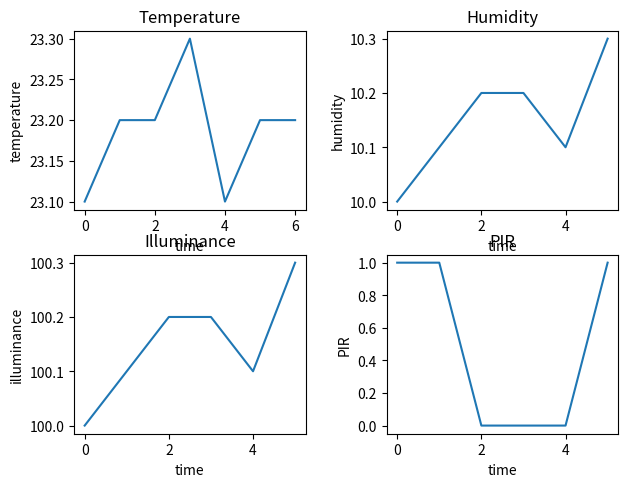

Write the Python code that produced this figure.
# Test map & plot function in python
import numpy as np                      # Enable numpy array
import matplotlib.pyplot as plt         # Enable plot function
from matplotlib.ticker import NullFormatter  

class Mapping:

    def __init__(self, name):
        self.name = name
         # initialize 4 lists to hold data
        self.tem_list = []   # temperature list
        self.hum_list = []   # humidity list
        self.lgt_list = []   # illumance list
        self.PIR_list = []   # PIR list

    def add_data(self, key, value):
        # This function is used to add data into lists
        # Call this function to add: self.add(key,value) in main function 
        # Four cases: temperature, humidity, light, and PIR
        # In order to make this class to work, the key must be 
        # enter as tem, hum, lgt, pir
        if(key == 'tem'):
            self.tem_list.append(value)
        elif(key == 'hum'):
            self.hum_list.append(value)
        elif(key == 'lgt'):
            self.lgt_list.append(value)
        elif(key == 'pir'):
            self.PIR_list.append(value)
        else:
            print("List not found")

    def get(self,key):
        # This function is to get values in list
        # Require enter self.get(key) in main function
        # In order to make this class to work, the key must be 
        # enter as tem, hum, lgt, pir
        result = []
        if(key == 'tem'):
            result =  self.tem_list
        elif(key == 'hum'):
            result =  self.hum_list
        elif(key == 'lgt'):
            result =  self.lgt_list
        elif(key == 'pir'):
            result =  self.PIR_list
        else: 
            print("List not found")
            result = [None]
        return result     # return a none list

    def print_data(self,key):
        # This function is to print values in each list
        # Require enter self.print_data(key) in main function
        # In order to make this class to work, the key must be 
        # enter as tem, hum, lgt, pir, or all
        if(key == 'tem'):
            print("Temperature data display:")
            print(self.tem_list)
        elif(key == 'hum'):
            print("Humidity data display:")
            print(self.hum_list)            
        elif(key == 'lgt'):
            print("Illuminance data display:")
            print(self.lgt_list)
        elif(key == 'pir'):
            print("PIR sensor data display:")
            print(self.PIR_list)
        elif(key == 'all'):
            print("Temperature data display:")
            print(self.tem_list)
            print("Humidity data display:")
            print(self.hum_list)
            print("Illuminance data display:")
            print(self.lgt_list)
            print("PIR sensor data display:")
            print(self.PIR_list)
        else: 
            print("List not found")

    def table_data(self,key):
        print("Data display as a table")

    def draw_data(self,key):
        # This function is to draw data from list
        # Call this function in main to display data graph
        # key: tem, hum, lgt, pir, all
        # all key is to draw all data in a picture by using subplot
        
        data = []         # generate a data list

        if (key == 'tem'):
            data = self.tem_list
            #Plot function
            plt.plot(data)
            # Setting title 
            plt.title(r'Temperature', fontsize=20)
            # Set x and y labels
            plt.xlabel('time')
            plt.ylabel('temperature')
            # show image
            plt.show()
        elif (key == 'hum'):
            data = self.hum_list
            #Plot function
            plt.plot(data)
            # Setting title 
            plt.title(r'Humidity', fontsize=20)
            # Set x and y labels
            plt.xlabel('time')
            plt.ylabel('humidity')
            # show image
            plt.show()
        elif (key == 'lgt'):
            data = self.lgt_list
            #Plot function
            plt.plot(data)
            # Setting title 
            plt.title(r'Illuminance', fontsize=20)
            # Set x and y labels
            plt.xlabel('time')
            plt.ylabel('illuminance')
            # show image
            plt.show()
        elif (key == 'pir'):
            data = self.PIR_list
            #Plot function
            plt.plot(data)
            # Setting title 
            plt.title(r'PIR', fontsize=20)
            # Set x and y labels
            plt.xlabel('time')
            plt.ylabel('PIR')
            # show image
            plt.show()
        elif (key == 'all'):
            print("Key all entered")
            # Get all data
            data_tem = self.tem_list
            data_hum = self.hum_list
            data_lgt = self.lgt_list
            data_pir = self.PIR_list
            # plot with various axes scales
            plt.figure(1)

            # Temperature
            plt.subplot(221)
            plt.plot(data_tem)
            plt.ylabel('temperature')
            plt.xlabel('time')
            plt.title('Temperature')

            # Humidity
            plt.subplot(222)
            plt.plot(data_hum)
            plt.ylabel('humidity')
            plt.xlabel('time')
            plt.title('Humidity')     

            # Illuminance
            plt.subplot(223)
            plt.plot(data_lgt)
            plt.ylabel('illuminance')
            plt.xlabel('time')
            plt.title('Illuminance')    

            # PIR
            plt.subplot(224)
            plt.plot(data_pir)
            plt.ylabel('PIR')
            plt.xlabel('time')
            plt.title('PIR')    

            # Format the minor tick labels of the y-axis into empty strings with
            # `NullFormatter`, to avoid cumbering the axis with too many labels.
            #plt.gca().yaxis.set_minor_formatter(NullFormatter())
            # Adjust the subplot layout, because the logit one may take more space
            # than usual, due to y-tick labels like "1 - 10^{-3}"
            plt.subplots_adjust(top=0.92, bottom=0.08, left=0.10, right=0.95, hspace=0.25,
                    wspace=0.35)

            # image show 
            plt.show()
                  
        else:
            print("Key entered is not found")

# keyboard interrupt
# get user input while running program
# enter 'h' or 'help' open help table
# enter 'draw' to select which sensors' graph to draw
# enter 'light' to control light
# enter 'stop' to stop monitor 


# light control


# hour selecting 


# help table 


# stop handle













if __name__ == "__main__":
    # testing
    d = Mapping('Bedroom')
    
    d.add_data('tem',23.1)
    d.add_data('tem',23.2)
    d.add_data('tem',23.2)
    d.add_data('tem',23.3)
    d.add_data('tem',23.1)
    d.add_data('tem',23.2)
    d.add_data('tem',23.2)
    
    d.add_data('hum',10)
    d.add_data('hum',10.1)
    d.add_data('hum',10.2)
    d.add_data('hum',10.2)
    d.add_data('hum',10.1)
    d.add_data('hum',10.3)
    
    d.add_data('lgt',100)
    d.add_data('lgt',100.1)
    d.add_data('lgt',100.2)
    d.add_data('lgt',100.2)
    d.add_data('lgt',100.1)
    d.add_data('lgt',100.3)
    
    d.add_data('pir',1)
    d.add_data('pir',1)
    d.add_data('pir',0)
    d.add_data('pir',0)
    d.add_data('pir',0)
    d.add_data('pir',1)

    d.print_data('all')

    d.draw_data('all')